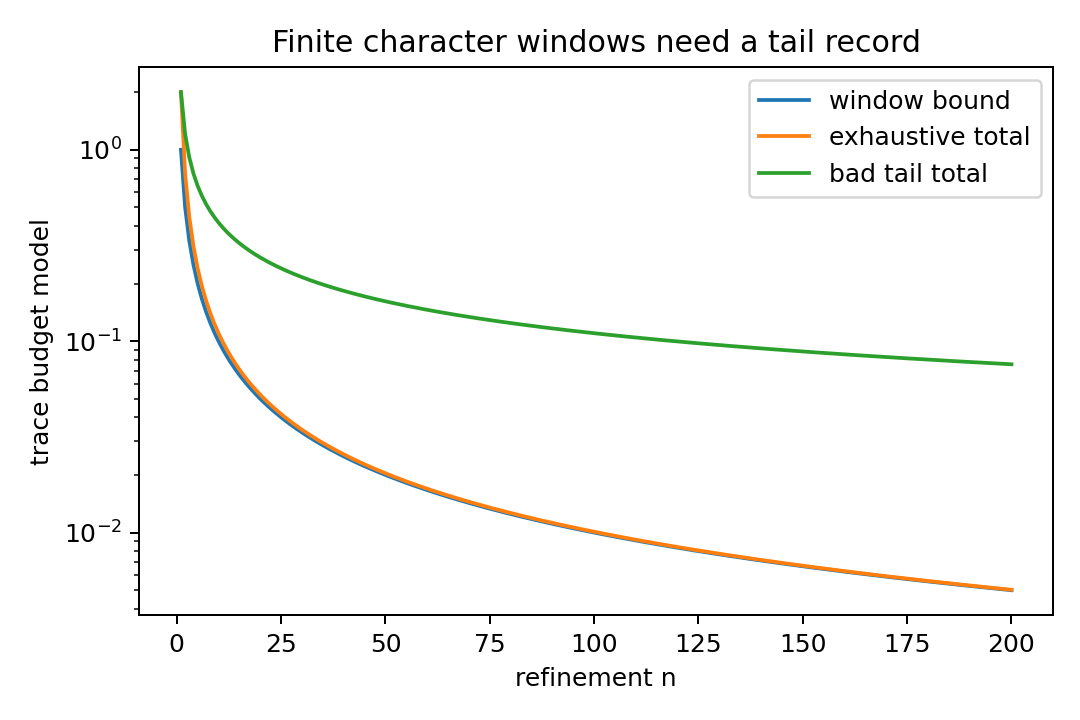

The file beside this chart, header and first rows:
n, window_bound, tail_good, total_good, tail_bad, total_bad
1, 1.0, 1.0, 2.0, 1.0, 2.0
2, 0.5, 0.25, 0.75, 0.7071, 1.207
3, 0.3333, 0.1111, 0.4444, 0.5774, 0.9107
4, 0.25, 0.0625, 0.3125, 0.5, 0.75
5, 0.2, 0.04, 0.24, 0.4472, 0.6472
6, 0.1667, 0.02778, 0.1944, 0.4082, 0.5749
7, 0.1429, 0.02041, 0.1633, 0.378, 0.5208
8, 0.125, 0.01562, 0.1406, 0.3536, 0.4786
9, 0.1111, 0.01235, 0.1235, 0.3333, 0.4444
10, 0.1, 0.01, 0.11, 0.3162, 0.4162
11, 0.09091, 0.008264, 0.09917, 0.3015, 0.3924
12, 0.08333, 0.006944, 0.09028, 0.2887, 0.372
13, 0.07692, 0.005917, 0.08284, 0.2774, 0.3543
14, 0.07143, 0.005102, 0.07653, 0.2673, 0.3387
15, 0.06667, 0.004444, 0.07111, 0.2582, 0.3249
16, 0.0625, 0.003906, 0.06641, 0.25, 0.3125
17, 0.05882, 0.00346, 0.06228, 0.2425, 0.3014
18, 0.05556, 0.003086, 0.05864, 0.2357, 0.2913
19, 0.05263, 0.00277, 0.0554, 0.2294, 0.282
20, 0.05, 0.0025, 0.0525, 0.2236, 0.2736
21, 0.04762, 0.002268, 0.04989, 0.2182, 0.2658
22, 0.04545, 0.002066, 0.04752, 0.2132, 0.2587
23, 0.04348, 0.00189, 0.04537, 0.2085, 0.252
24, 0.04167, 0.001736, 0.0434, 0.2041, 0.2458
25, 0.04, 0.0016, 0.0416, 0.2, 0.24
26, 0.03846, 0.001479, 0.03994, 0.1961, 0.2346
27, 0.03704, 0.001372, 0.03841, 0.1925, 0.2295
28, 0.03571, 0.001276, 0.03699, 0.189, 0.2247
29, 0.03448, 0.001189, 0.03567, 0.1857, 0.2202
30, 0.03333, 0.001111, 0.03444, 0.1826, 0.2159
31, 0.03226, 0.001041, 0.0333, 0.1796, 0.2119
32, 0.03125, 0.0009766, 0.03223, 0.1768, 0.208
33, 0.0303, 0.0009183, 0.03122, 0.1741, 0.2044
34, 0.02941, 0.0008651, 0.03028, 0.1715, 0.2009
35, 0.02857, 0.0008163, 0.02939, 0.169, 0.1976
36, 0.02778, 0.0007716, 0.02855, 0.1667, 0.1944
37, 0.02703, 0.0007305, 0.02776, 0.1644, 0.1914
38, 0.02632, 0.0006925, 0.02701, 0.1622, 0.1885
39, 0.02564, 0.0006575, 0.0263, 0.1601, 0.1858
40, 0.025, 0.000625, 0.02563, 0.1581, 0.1831
41, 0.02439, 0.0005949, 0.02499, 0.1562, 0.1806
42, 0.02381, 0.0005669, 0.02438, 0.1543, 0.1781
43, 0.02326, 0.0005408, 0.0238, 0.1525, 0.1758
44, 0.02273, 0.0005165, 0.02324, 0.1508, 0.1735
45, 0.02222, 0.0004938, 0.02272, 0.1491, 0.1713
46, 0.02174, 0.0004726, 0.02221, 0.1474, 0.1692
47, 0.02128, 0.0004527, 0.02173, 0.1459, 0.1671
48, 0.02083, 0.000434, 0.02127, 0.1443, 0.1652
49, 0.02041, 0.0004165, 0.02082, 0.1429, 0.1633
50, 0.02, 0.0004, 0.0204, 0.1414, 0.1614
51, 0.01961, 0.0003845, 0.01999, 0.14, 0.1596
52, 0.01923, 0.0003698, 0.0196, 0.1387, 0.1579
53, 0.01887, 0.000356, 0.01922, 0.1374, 0.1562
54, 0.01852, 0.0003429, 0.01886, 0.1361, 0.1546
55, 0.01818, 0.0003306, 0.01851, 0.1348, 0.153
56, 0.01786, 0.0003189, 0.01818, 0.1336, 0.1515
57, 0.01754, 0.0003078, 0.01785, 0.1325, 0.15
58, 0.01724, 0.0002973, 0.01754, 0.1313, 0.1485
59, 0.01695, 0.0002873, 0.01724, 0.1302, 0.1471
60, 0.01667, 0.0002778, 0.01694, 0.1291, 0.1458
... 140 more rows
